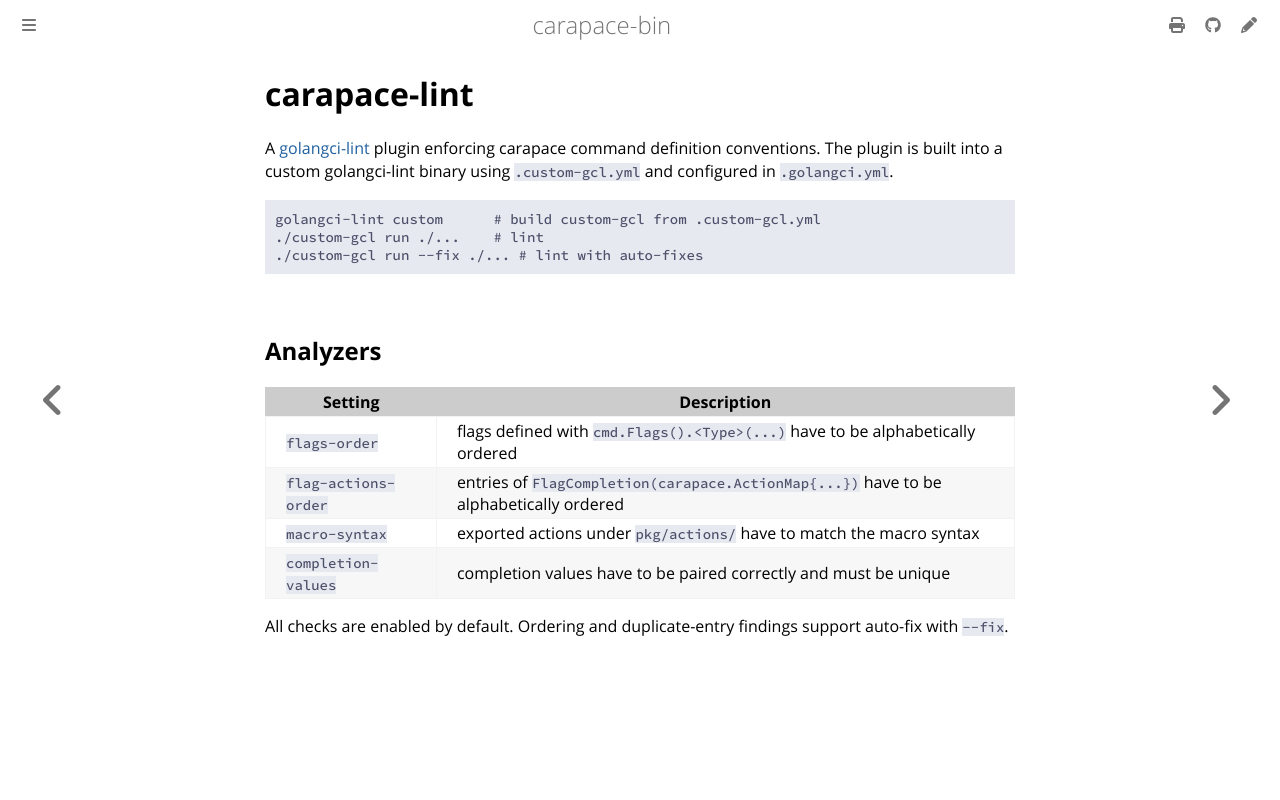

repository: carapace-sh/carapace-bin · page: development/tools/carapace-lint.html · generator: mdbook

# carapace-lint

A [golangci-lint](https://golangci-lint.run) plugin enforcing carapace command definition conventions.
The plugin is built into a custom golangci-lint binary using `.custom-gcl.yml` and configured in `.golangci.yml`.

```sh
golangci-lint custom      # build custom-gcl from .custom-gcl.yml
./custom-gcl run ./...    # lint
./custom-gcl run --fix ./... # lint with auto-fixes
```

## Analyzers

| Setting | Description |
|---------|-------------|
| `flags-order` | flags defined with `cmd.Flags().<Type>(...)` have to be alphabetically ordered |
| `flag-actions-order` | entries of `FlagCompletion(carapace.ActionMap{...})` have to be alphabetically ordered |
| `macro-syntax` | exported actions under `pkg/actions/` have to match the macro syntax |
| `completion-values` | completion values have to be paired correctly and must be unique |

All checks are enabled by default.
Ordering and duplicate-entry findings support auto-fix with `--fix`.
